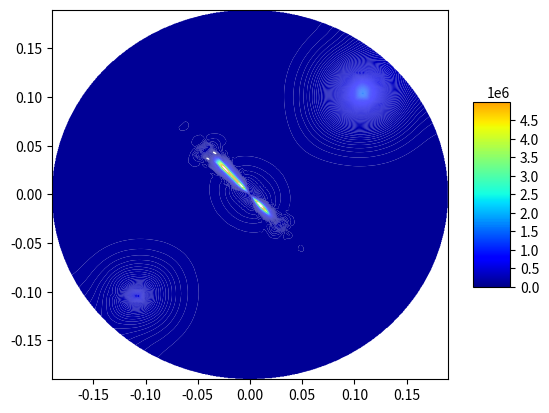
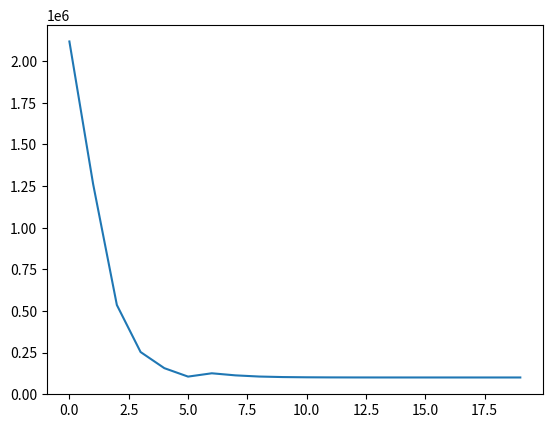

Python code for these plots, in order:
# Решение уравнения пьезопроводности в цилиндрических координатах, двумерный случай.
# в данном файле решается система лин. уравнений. Сначала рассчитывается задача вдоль радиуса, затем вдоль угла.
# В центре скважина с постоянным q, так же задаются координаты двух скважин с постоянным давлением.
import numpy as np
from scipy import interpolate
import matplotlib.pyplot as plt
from matplotlib import cm

perm = 2 * 10 ** (-15)  # м2 проницаемость
mu_water = 2 * 10 ** (-3)  # Па*с вязкость
mu_oil = 2*10**(-1)
fi = 0.2  # пористость
Cf = 10 ** (-9)  # сжимаемость флюида
Cr = 5 * 10 ** (-10)  # сжимаемость скелета
k_water = mu_water*fi*(Cf+Cr)/perm
k_oil = mu_oil*fi*(Cf+Cr)/perm
delta_r = 0.01
delta_fi = np.pi / 45 # угол-шаг в радианах
R = 0.215
r_well = 0.0075
N_r = int((R-r_well)/delta_r)
M_fi = int(2*np.pi/delta_fi)
delta_t = 0.01
Courant_number_oil = delta_t/k_oil/delta_fi**2 + delta_t/k_oil/delta_r**2
Courant_number_water = delta_t/k_water/delta_fi**2 + delta_t/k_water/delta_r**2
Pres = 1*10**5
q = 0
Pres_distrib = np.ones((N_r, M_fi)) * Pres
c1 = 1/delta_r**2
c2 = 1/2/delta_r
c3_water = k_water/delta_t
c3_oil = k_oil/delta_t
c4 = 1/delta_fi**2
T_exp = 10
wells_coord = [(int(0.15/delta_r), int(np.pi/4/delta_fi)), (int(0.15/delta_r), int(5*np.pi/4/delta_fi))]
P_well = [1500000, 500000]
CP_dict = {}  # словарь, в котором ключами являются координаты точек с давлениями, а значения - значения этих давлений

for i in range(len(wells_coord)):
    CP_dict[wells_coord[i]] = P_well[i]

frac_pressure = [5000000, 5000000, 5000000,5000000, 5000000, 750000, 5000000, 5000000, 5000000, 750000]
frac_angle = int(3*np.pi/4/delta_fi)
frac_angle_2 = int(np.pi/delta_fi) + frac_angle
frac_coords = [(0, frac_angle), (1, frac_angle), (2, frac_angle), (3, frac_angle), (4, frac_angle), (5, frac_angle), (0, frac_angle_2), (1, frac_angle_2), (2, frac_angle_2), (3, frac_angle_2)]
#frac_coords = []
frac_coord_1 = [0, 1, 2, 3, 4, 5]
frac_coord_2 = [0, 1, 2, 3]
frac_pressure_1 = [5000000, 5000000, 5000000,5000000, 5000000, 750000]
frac_pressure_2 =  [5000000, 5000000, 5000000, 750000]

wells_frac_coords = wells_coord + frac_coords

for i in range(len(frac_coords)):
    CP_dict[frac_coords[i]] = frac_pressure[i]

#xf = 0.05 # Начальное расстояние проникновения масла в образец
#xf_frac = []
#for element in frac_coords:
#    xf_frac.append(int(xf/((element[0]+1)*delta_r*delta_fi)))
xf = 5 # 5 ячеек - начальное проникновение масла в образец

def sortByRad(inputSet):
    return inputSet[0]

def sortByAngle(inputSet):
    return inputSet[1]

#for i in range(len(wells_coord)):
#    Pres_distrib[wells_coord[i][0]][wells_coord[i][1]] = P_well[i]

print(Pres_distrib)
def PorePressure_in_Time(N_r, M_fi, Pres_distrib, c1, c2, c3_water, c3_oil, c4, wells_coord, CP_dict, delta_r, frac_coord_1, frac_coord_2, frac_angle, frac_angle_2, xf, wells_frac_coords, frac_pressure_1, frac_pressure_2):
    P_total = np.ones((N_r, 1)) * Pres
    # пластовое давление во всей области на нулевом временном шаге
    for m in range(0, M_fi):

        A = np.zeros((N_r, N_r))
        B = np.zeros((N_r, 1))

        for n in range(1, N_r - 1):
            A[n][n-1] = c1 - c2/((n+1)*delta_r)
            A[n][n + 1] = c1 + c2 / ((n + 1) * delta_r)

            A[n][n] = -2 * c1 - c3_water
            A[0][0] = -2 * c1 - c3_water + c1 - c2 / (1 * delta_r)

            if (frac_angle + xf >= m >= frac_angle - xf and n <= frac_coord_1[-1]) or \
                    (frac_angle_2 + xf >= m >= frac_angle_2 - xf and n <= frac_coord_2[-1]) or \
                    (m == frac_angle and frac_coord_1[-1] < n < frac_coord_1[-1]+xf) or \
                    (m == frac_angle_2 and frac_coord_2[-1] < n < frac_coord_1[-1]+xf):

                A[n][n] = -2 * c1 - c3_oil

        if (frac_angle + xf >= m >= frac_angle - xf)  or (frac_angle_2 + xf >= m >= frac_angle_2 - xf):
            A[0][0] = -2 * c1 - c3_oil + c1 - c2 / (1 * delta_r)

        A[0][1] = c1 + c2/(1*delta_r)
        A[N_r-1][N_r-1] = -2*c1 - c3_water + c1 + c2/((N_r)*delta_r)
        A[N_r-1][N_r-2] = c1 - c2/((N_r)*delta_r)

        if m == frac_angle:
            A[frac_coord_1[-1]+xf][frac_coord_1[-1]+xf] = 1 / delta_r / mu_oil + 1 / delta_r / mu_water
            A[frac_coord_1[-1]+xf][frac_coord_1[-1]+xf+1] = -1 / delta_r / mu_water
            A[frac_coord_1[-1]+xf][frac_coord_1[-1]+xf-1] = -1 / delta_r / mu_oil

        if m == frac_angle_2:
            A[frac_coord_2[-1]+xf][frac_coord_2[-1]+xf] = 1 / delta_r / mu_oil + 1 / delta_r / mu_water
            A[frac_coord_2[-1]+xf][frac_coord_2[-1]+xf+1] = -1 / delta_r / mu_water
            A[frac_coord_2[-1]+xf][frac_coord_2[-1]+xf-1] = -1 / delta_r / mu_oil

        if m != M_fi-1:
            #print(m, n, frac_angle+xf, frac_angle_2+xf, frac_coord_1[-1])

            for n in range(0, N_r):
                if (frac_angle + xf >= m >= frac_angle - xf and n <= frac_coord_1[-1]) or \
                        (frac_angle_2 + xf >= m >= frac_angle_2 - xf and n <= frac_coord_2[-1]) or (m == frac_angle and frac_coord_1[-1] < n < frac_coord_1[-1]+xf) or \
                    (m == frac_angle_2 and frac_coord_2[-1] < n < frac_coord_1[-1]+xf):

                    if n == 0:
                        B[n][0] = -c4/((n+1)*delta_r)**2 * Pres_distrib[n][m+1] + 2*c4/((n+1)*delta_r)**2 * Pres_distrib[n][m] - \
                                  c4/((n+1)*delta_r)**2 * Pres_distrib[n][m-1] - c3_oil*Pres_distrib[n][m] - \
                                  q*mu_oil*delta_r/perm*(c1 - c2/(1*delta_r))

                    else:
                        B[n][0] = -c4/((n+1)*delta_r)**2 * Pres_distrib[n][m+1] + 2*c4/((n+1)*delta_r)**2 * Pres_distrib[n][m] - \
                                  c4/((n+1)*delta_r)**2 * Pres_distrib[n][m-1] - c3_oil*Pres_distrib[n][m]
                else:


                    if n == 0:

                        B[n][0] = -c4 / ((n + 1) * delta_r) ** 2 * Pres_distrib[n][m + 1] + 2 * c4 / (( n + 1) * delta_r) ** 2 * \
                                                                                            Pres_distrib[n][m] - \
                                  c4 / ((n + 1) * delta_r) ** 2 * Pres_distrib[n][m - 1] - c3_water * Pres_distrib[n][m] - \
                                  q * mu_water * delta_r / perm * (c1 - c2 / (1 * delta_r))

                    else:
                        B[n][0] = -c4 / ((n + 1) * delta_r) ** 2 * Pres_distrib[n][m + 1] + 2 * c4 / ((
                                                                                                      n + 1) * delta_r) ** 2 * \
                                                                                            Pres_distrib[n][m] - \
                                  c4 / ((n + 1) * delta_r) ** 2 * Pres_distrib[n][m - 1] - c3_water * Pres_distrib[n][m]

        else:
            for n in range(0, N_r):
                if n == 0:
                    B[n][0] = -c4 / ((n+1)*delta_r) ** 2 * Pres_distrib[n][0] + 2 * c4 / ((n+1)*delta_r) ** 2 * Pres_distrib[n][m] - \
                              c4 / ((n+1)*delta_r) ** 2 * Pres_distrib[n][m - 1] - c3_water * Pres_distrib[n][m] - \
                              q * mu_water * delta_r / perm * (c1 - c2 / (1 * delta_r))

                else:
                    B[n][0] = -c4 / ((n+1)*delta_r) ** 2 * Pres_distrib[n][0] + 2 * c4 / ((n+1)*delta_r) ** 2 * Pres_distrib[n][m] - \
                              c4 / ((n+1)*delta_r) ** 2 * Pres_distrib[n][m - 1] - c3_water * Pres_distrib[n][m]

        if m == frac_angle:
            B[frac_coord_1[-1]+xf][0] = 0
        if m == frac_angle_2:
            B[frac_coord_2[-1]+xf][0] = 0

        wells_coord.sort(key=sortByRad, reverse=True)

        for i in range(len(wells_coord)): # wells_coord начинается с больших радиусов, чтобы удалять с конца
            if m == wells_coord[i][1]:

                A[wells_coord[i][0]+1][wells_coord[i][0]] = 0
                A[wells_coord[i][0]-1][wells_coord[i][0]] = 0
                B[wells_coord[i][0]+1][0] = B[wells_coord[i][0]+1][0] - (c1 - c2/(((wells_coord[i][0]+1)*delta_r)))*CP_dict[wells_coord[i]]
                B[wells_coord[i][0] - 1][0] = B[wells_coord[i][0]-1][0] - (c1 + c2/(((wells_coord[i][0]-1)*delta_r)))*CP_dict[wells_coord[i]]

                A = np.delete(A, wells_coord[i][0], axis=0)
                A = np.delete(A, wells_coord[i][0], axis=1)
                B = np.delete(B, wells_coord[i][0], axis=0)

        half_length_1 = int(len(frac_coord_1)-1)
        half_length_2 = int(len(frac_coord_2) - 1)

        if m == frac_angle:
            A[half_length_1+1][half_length_1] = 0
            B[half_length_1+1][0] = B[half_length_1+1][0] - (c1 - c2/(((half_length_1+1+1)*delta_r)))*frac_pressure[-1]
            for i in range(half_length_1, 0, -1):

                A = np.delete(A, frac_coord_1[i], axis=0)
                A = np.delete(A, frac_coord_1[i], axis=1)
                B = np.delete(B, frac_coord_1[i], axis=0)

        if m == frac_angle_2:
            A[half_length_2+1][half_length_2] = 0
            B[half_length_2+1][0] = B[half_length_2+1][0] - (c1 - c2/(((half_length_2+1+1)*delta_r)))*frac_pressure[-1]
            for i in range(half_length_2, 0, -1):

                A = np.delete(A, frac_coord_2[i], axis=0)
                A = np.delete(A, frac_coord_2[i], axis=1)
                B = np.delete(B, frac_coord_2[i], axis=0)

        P_new = np.linalg.solve(A, B)

        wells_coord = wells_coord[::-1]

        if m == frac_angle:
            for i in range(half_length_1):
                P_new = np.insert(P_new, frac_coord_1[i], frac_pressure_1[i])

        if m == frac_angle_2:
            for i in range(half_length_2):
                P_new = np.insert(P_new, frac_coord_2[i], frac_pressure_2[i])

        for i in range(len(wells_coord)):   # wells_coord начинается с меньших радиусов, чтобы вставлять с начала
            if m == wells_coord[i][1]:
                P_new = np.insert(P_new, wells_coord[i][0], CP_dict[wells_coord[i]])

        #print(np.shape(P_new), N_r)
        P_new = P_new.reshape(N_r, 1)

        P_total = np.hstack((P_total, P_new))

    P_total = np.delete(P_total, 0, axis=1)

    Pres_distrib = np.array(P_total.copy())

#-----------------------------------------------------------------------------------
    P_total = np.ones((1, M_fi)) * Pres
    #global wells_frac_coords
    for n in range(0, N_r):

        A = np.zeros((M_fi, M_fi))
        B = np.zeros((M_fi, 1))

        for m in range(1, M_fi-1):
            A[m][m - 1] = c4 / ((n + 1) * delta_r) ** 2
            A[m][m + 1] = c4 / ((n + 1) * delta_r) ** 2
            if (frac_angle + 5 >= m >= frac_angle - 5 and n <= frac_coord_1[-1]) or \
                    (frac_angle_2 + 5 >= m >= frac_angle_2 - 5 and n <= frac_coord_2[-1]):

                A[m][m] = -2*c4/((n+1)*delta_r)**2 - c3_oil
            else:
                A[m][m] = -2 * c4 / ((n + 1) * delta_r) ** 2 - c3_water

        if n <= frac_coord_1[-1]:

            A[frac_angle+xf][frac_angle+xf] = 1/(delta_fi*(n+1)*delta_r)/mu_oil + 1/(delta_fi*(n+1)*delta_r)/mu_water
            A[frac_angle + xf][frac_angle + xf-1] = -1/(delta_fi*(n+1)*delta_r)/mu_oil
            A[frac_angle + xf][frac_angle + xf+1] = -1/(delta_fi*(n+1)*delta_r)/mu_water

            A[frac_angle_2 + xf][frac_angle_2 + xf] = 1 / (delta_fi * (n+1) * delta_r) / mu_oil + 1 / (
            delta_fi * (n+1) * delta_r) / mu_water
            A[frac_angle_2 + xf][frac_angle_2 + xf-1] = -1 / (delta_fi * (n+1) * delta_r) / mu_oil
            A[frac_angle_2 + xf][frac_angle_2 + xf+1] = -1 / (delta_fi * (n+1) * delta_r) / mu_water

            A[frac_angle - xf][frac_angle - xf] = 1 / (delta_fi * (n+1)* delta_r) / mu_oil + 1 / (
            delta_fi * (n+1) * delta_r) / mu_water
            A[frac_angle - xf][frac_angle - xf+1] = -1 / (delta_fi * (n+1) * delta_r) / mu_oil
            A[frac_angle - xf][frac_angle -xf-1] = -1 / (delta_fi * (n+1) * delta_r) / mu_water

            A[frac_angle_2 - xf][frac_angle_2 - xf] = 1 / (delta_fi * (n+1) * delta_r) / mu_oil + 1 / (
                delta_fi * (n+1) * delta_r) / mu_water
            A[frac_angle_2 - xf][frac_angle_2 - xf+1] = -1 / (delta_fi * (n+1) * delta_r) / mu_oil
            A[frac_angle_2 - xf][frac_angle_2 - xf-1] = -1 / (delta_fi * (n+1) * delta_r) / mu_water

        A[0][0] = -2 * c4 / ((n + 1) * delta_r) ** 2 - c3_water
        A[0][1] = c4 / ((n + 1) * delta_r) ** 2
        A[0][M_fi-1] = c4 / ((n + 1) * delta_r) ** 2
        A[M_fi-1][M_fi-1] = A[0][0]
        A[M_fi-1][M_fi-2] = c4 / ((n + 1) * delta_r) ** 2
        A[M_fi - 1][0] = c4 / ((n + 1) * delta_r) ** 2

        if frac_coord_1[-1] < n < frac_coord_1[-1]+xf:
            A[frac_angle][frac_angle] = -2 * c4 / ((n + 1) * delta_r) ** 2 - c3_oil

        if frac_coord_2[-1] < n < frac_coord_2[-1]+xf:
            A[frac_angle_2][frac_angle_2] = -2 * c4 / ((n + 1) * delta_r) ** 2 - c3_oil

        #print(A)
        for m in range(M_fi):

           if (frac_angle + xf >= m >= frac_angle - xf and n <= frac_coord_1[-1]) or \
                    (frac_angle_2 + xf >= m >= frac_angle_2 - xf and n <= frac_coord_2[-1]):
               if n == 0:
                   B[m][0] = -c1 * (Pres_distrib[n + 1][m] - 2 * Pres_distrib[n][m] + Pres_distrib[n][m] +  q * mu_oil * delta_r / perm) - \
                             c2 / ((n + 1) * delta_r) * (Pres_distrib[n + 1][m] - Pres_distrib[n][m] -  q * mu_oil * delta_r / perm) - \
                             c3_oil * Pres_distrib[n][m]

               else:
                   B[m][0] = -c1*(Pres_distrib[n+1][m] - 2*Pres_distrib[n][m] + Pres_distrib[n-1][m]) - \
                             c2/((n+1)*delta_r)*(Pres_distrib[n+1][m] - Pres_distrib[n-1][m]) -\
                             c3_oil*Pres_distrib[n][m]
           else:
               if n == 0:
                   B[m][0] = -c1 * (Pres_distrib[n + 1][m] - 2 * Pres_distrib[n][m] + Pres_distrib[n][m] +  q * mu_water * delta_r / perm) - \
                             c2 / ((n + 1) * delta_r) * (Pres_distrib[n + 1][m] - Pres_distrib[n][m] -  q * mu_water * delta_r / perm) - \
                             c3_water * Pres_distrib[n][m]
               elif n == N_r-1:
                   B[m][0] = -c1 * (Pres_distrib[n][m] - 2 * Pres_distrib[n][m] + Pres_distrib[n - 1][m]) - \
                             c2 / ((n + 1) * delta_r) * (Pres_distrib[n][m] - Pres_distrib[n - 1][m]) - \
                             c3_water * Pres_distrib[n][m]
               else:
                   B[m][0] = -c1*(Pres_distrib[n+1][m] - 2*Pres_distrib[n][m] + Pres_distrib[n-1][m]) - \
                             c2/((n+1)*delta_r)*(Pres_distrib[n+1][m] - Pres_distrib[n-1][m]) -\
                             c3_water*Pres_distrib[n][m]

        if n <= frac_coord_1[-1]:
            B[frac_angle+xf][0] = 0
            B[frac_angle_2 + xf][0] = 0
            B[frac_angle - xf][0] = 0
            B[frac_angle_2 - xf][0] = 0

        if frac_coord_1[-1] < n < frac_coord_1[-1]+xf:
            m = frac_angle
            B[frac_angle][0] = -c1*(Pres_distrib[n+1][m] - 2*Pres_distrib[n][m] + Pres_distrib[n-1][m]) - \
                             c2/((n+1)*delta_r)*(Pres_distrib[n+1][m] - Pres_distrib[n-1][m]) -\
                             c3_oil*Pres_distrib[n][m]

        if frac_coord_2[-1] < n < frac_coord_2[-1]+xf:
            m = frac_angle_2
            B[frac_angle_2][0] = -c1*(Pres_distrib[n+1][m] - 2*Pres_distrib[n][m] + Pres_distrib[n-1][m]) - \
                             c2/((n+1)*delta_r)*(Pres_distrib[n+1][m] - Pres_distrib[n-1][m]) -\
                             c3_oil*Pres_distrib[n][m]


        wells_frac_coords.sort(key=sortByAngle, reverse=True)

        for i in range(len(wells_frac_coords)): # wells_coord начинается с больших углов, чтобы удалять с конца
            if n == wells_frac_coords[i][0]:

                A[wells_frac_coords[i][1]+1][wells_frac_coords[i][1]] = 0
                A[wells_frac_coords[i][1]-1][wells_frac_coords[i][1]] = 0
                B[wells_frac_coords[i][1]+1][0] = B[wells_frac_coords[i][1]+1][0] - c4/((n+1)*delta_r)**2*CP_dict[wells_frac_coords[i]]
                B[wells_frac_coords[i][1] - 1][0] = B[wells_frac_coords[i][1]-1][0] - c4/((n+1)*delta_r)**2*CP_dict[wells_frac_coords[i]]

                A = np.delete(A, wells_frac_coords[i][1], axis=0)
                A = np.delete(A, wells_frac_coords[i][1], axis=1)
                B = np.delete(B, wells_frac_coords[i][1], axis=0)
        #print(B)
        P_new = np.linalg.solve(A, B)

        wells_frac_coords = wells_frac_coords[::-1]
        for i in range(len(wells_frac_coords)):  # wells_coord начинается с меньших углов, чтобы вставлять с начала
            if n == wells_frac_coords[i][0]:

                P_new = np.insert(P_new, wells_frac_coords[i][1], CP_dict[wells_frac_coords[i]])

        P_new = P_new.reshape(M_fi, 1)

        P_total = np.vstack((P_total, P_new.T))

    P_total = np.delete(P_total, 0, axis=0)
    #print(P_total)
    Pres_end = np.array(P_total.copy())

    return Pres_end

if __name__ == '__main__':
    for t in range(T_exp):
        print(t)
        Pres_distrib = PorePressure_in_Time(N_r, M_fi, Pres_distrib, c1, c2, c3_water, c3_oil, c4, wells_coord, CP_dict, delta_r, frac_coord_1, frac_coord_2, frac_angle, frac_angle_2, xf, wells_frac_coords, frac_pressure_1, frac_pressure_2)
        print(min(Pres_distrib.flat), max(Pres_distrib.flat))


    X = np.zeros((N_r,M_fi))
    Y = np.zeros((N_r, M_fi))
    for m in range(M_fi):
        for n in range(N_r):
            X[n][m] = n*delta_r*np.cos(delta_fi*m)
            Y[n][m] = n*delta_r*np.sin(delta_fi*m)

    X_list = [i for i in X.flat]
    Y_list = [j for j in Y.flat]
    P_list = [k for k in Pres_distrib.flat]
    print(P_list.index(max(P_list), 30))
    print(X_list[30], Y_list[30])

    CP_list = zip(X_list, Y_list, P_list)

    print(min(P_list), max(P_list))

    xi = np.linspace(min(X_list),max(X_list), 700)
    yi = np.linspace(min(Y_list), max(Y_list), 700)
    xig, yig = np.meshgrid(xi, yi)
    Pi = interpolate.griddata((X_list,Y_list), P_list, (xig, yig), method='cubic')

    levels = list(range(0,5000000,10000))
    fig = plt.figure()
    surf = plt.contourf(xig, yig, Pi, cmap=cm.jet, antialiased=True, vmin=np.nanmin(Pi), vmax=np.nanmax(Pi),linewidth=0.2, levels=levels)

#    t = np.arange(0, 2 * np.pi, 0.01)
#    r = 0.215
#    plt.plot(r * np.sin(t) + Lx/2, r * np.cos(t) + Ly/2)
    #ax = fig.gca(projection='3d')

    #surf = ax.plot_surface(xig, yig, Pi, cmap=cm.jet, antialiased=True, vmin=np.nanmin(Pi), vmax=np.nanmax(Pi), linewidth=0.2)
    fig.colorbar(surf, shrink=0.5, aspect=5)

    plt.show()

    fig1 = plt.figure()

    plt.plot(Pres_distrib[:, 30])
    plt.show()
